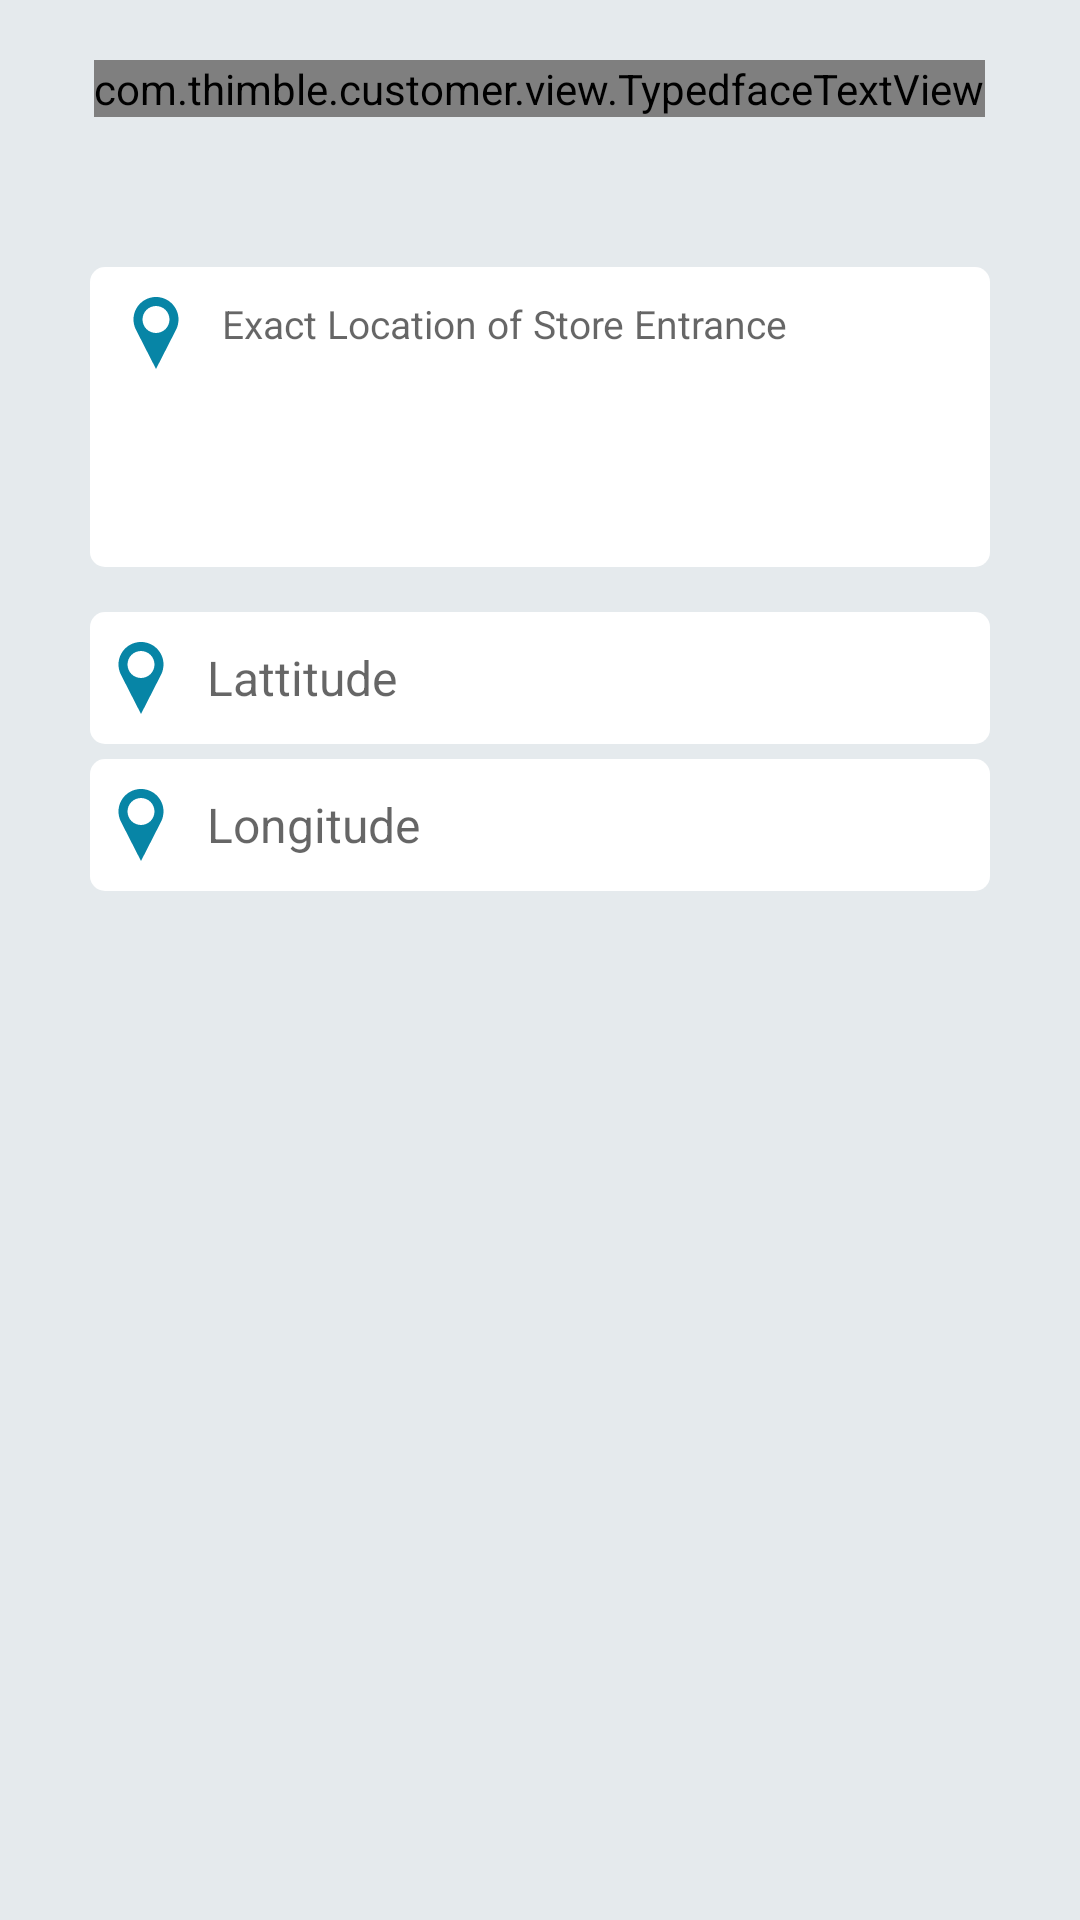

This screen was rendered from an Android layout file. Write that file and the resources it references.
<!-- AndroidManifest.xml: application theme AppTheme -->
<!-- res/layout/fragment_loaction.xml -->
<?xml version="1.0" encoding="utf-8"?>
<layout xmlns:bind="http://schemas.android.com/apk/res/android">

    <data>


    </data>

<FrameLayout
    xmlns:android="http://schemas.android.com/apk/res/android"
    xmlns:app="http://schemas.android.com/apk/res-auto"
    xmlns:tools="http://schemas.android.com/tools"
    android:layout_width="match_parent"
    android:layout_height="match_parent"
    android:background="@color/page_bg_color">


    <ScrollView
        android:id="@+id/sv"
        android:layout_width="match_parent"
        android:layout_height="match_parent"
        android:fillViewport="true">

        <LinearLayout
            android:layout_width="match_parent"
            android:layout_height="wrap_content"
            android:orientation="vertical">

            <com.thimble.customer.view.TypedfaceTextView
                android:id="@+id/tvOutSide"
                android:layout_width="wrap_content"
                android:layout_height="wrap_content"
                android:layout_gravity="center_horizontal"
                android:layout_marginTop="@dimen/dp_20"
                android:layout_marginBottom="@dimen/dp_20"
                android:textSize="@dimen/sp_18"
                android:text="@string/store_entrance"/>

            <LinearLayout
                android:layout_width="match_parent"
                android:layout_height="wrap_content"
                android:orientation="vertical"
                android:paddingTop="@dimen/dp_30"
                android:paddingBottom="@dimen/dp_30"
                android:paddingLeft="@dimen/dp_30"
                android:paddingRight="@dimen/dp_20">

                <RelativeLayout
                    android:layout_width="match_parent"
                    android:layout_height="wrap_content"
                    android:orientation="horizontal">

                    <LinearLayout
                        android:layout_width="match_parent"
                        android:layout_height="wrap_content"
                        android:minHeight="@dimen/dp_100"
                        android:layout_toLeftOf="@+id/imbAddress"
                        android:layout_marginBottom="@dimen/dp_10"
                        android:padding="@dimen/dp_10"
                        android:background="@drawable/edt_round_bg">

                        <ImageView
                            android:layout_width="wrap_content"
                            android:layout_height="wrap_content"
                            android:src="@drawable/ic_map_marker"/>

                        <EditText
                            android:id="@+id/etAddress"
                            android:layout_width="match_parent"
                            android:layout_height="wrap_content"
                            android:paddingLeft="@dimen/dp_10"
                            android:paddingRight="@dimen/dp_10"
                            android:background="@null"
                            android:gravity="start"
                            android:hint="@string/store_entrance_hint"
                            android:textColor="@color/text_color2"
                            android:textSize="@dimen/sp_13"/>

                    </LinearLayout>

                    <EditText
                        android:id="@+id/etAddres"
                        android:layout_width="match_parent"
                        android:layout_height="wrap_content"
                        android:minHeight="@dimen/dp_100"
                        android:layout_toLeftOf="@+id/imbAddress"
                        android:padding="@dimen/dp_5"
                        android:drawableLeft="@drawable/ic_map_marker"
                        android:drawablePadding="@dimen/dp_10"
                        android:background="@drawable/edt_round_bg"
                        android:visibility="gone"
                        android:singleLine="true"
                        android:ellipsize="end"
                        android:hint="@string/store_entrance_hint"
                        android:textSize="@dimen/sp_16"
                        android:textColor="@color/text_color2" />

                    <ImageButton
                        android:id="@+id/imbAddress"
                        android:layout_width="wrap_content"
                        android:layout_height="wrap_content"
                        android:layout_centerVertical="true"
                        android:layout_alignParentRight="true"
                        android:padding="@dimen/dp_5"
                        android:background="?attr/selectableItemBackgroundBorderless"
                        android:src="@drawable/ic_my_location"
                        android:onClick="onClick"/>

                </RelativeLayout>

                <RelativeLayout
                    android:layout_width="match_parent"
                    android:layout_height="wrap_content"
                    android:orientation="horizontal"
                    android:layout_marginTop="@dimen/dp_5">

                    <EditText
                        android:id="@+id/etLat"
                        android:layout_width="match_parent"
                        android:layout_height="@dimen/dp_44"
                        android:layout_toLeftOf="@+id/imbLat"
                        android:padding="@dimen/dp_5"
                        android:drawableLeft="@drawable/ic_map_marker"
                        android:drawablePadding="@dimen/dp_10"
                        android:background="@drawable/edt_round_bg"
                        android:singleLine="true"
                        android:ellipsize="end"
                        android:hint="@string/lattitude_hint"
                        android:textSize="@dimen/sp_16"
                        android:textColor="@color/text_color2" />

                    <ImageButton
                        android:id="@+id/imbLat"
                        android:layout_width="wrap_content"
                        android:layout_height="wrap_content"
                        android:layout_centerVertical="true"
                        android:layout_alignParentRight="true"
                        android:padding="@dimen/dp_5"
                        android:background="?attr/selectableItemBackgroundBorderless"
                        android:src="@drawable/ic_my_location"
                        android:onClick="onClick"/>

                </RelativeLayout>

                <RelativeLayout
                    android:layout_width="match_parent"
                    android:layout_height="wrap_content"
                    android:orientation="horizontal"
                    android:layout_marginTop="@dimen/dp_5">

                    <EditText
                        android:id="@+id/etLng"
                        android:layout_width="match_parent"
                        android:layout_height="@dimen/dp_44"
                        android:layout_toLeftOf="@+id/imbLng"
                        android:padding="@dimen/dp_5"
                        android:drawableLeft="@drawable/ic_map_marker"
                        android:drawablePadding="@dimen/dp_10"
                        android:background="@drawable/edt_round_bg"
                        android:singleLine="true"
                        android:ellipsize="end"
                        android:hint="@string/longitude_hint"
                        android:textSize="@dimen/sp_16"
                        android:textColor="@color/text_color2" />

                    <ImageButton
                        android:id="@+id/imbLng"
                        android:layout_width="wrap_content"
                        android:layout_height="wrap_content"
                        android:layout_centerVertical="true"
                        android:layout_alignParentRight="true"
                        android:padding="@dimen/dp_5"
                        android:background="?attr/selectableItemBackgroundBorderless"
                        android:src="@drawable/ic_my_location"
                        android:onClick="onClick"/>

                </RelativeLayout>

            </LinearLayout>

        </LinearLayout>

    </ScrollView>

</FrameLayout>
</layout>
<!-- resources referenced by this layout -->
<resources>
  <color name="page_bg_color">#E5EAED</color>
  <color name="text_color2">#9A9A9A</color>
  <dimen name="dp_10">10dp</dimen>
  <dimen name="dp_100">100dp</dimen>
  <dimen name="dp_20">20dp</dimen>
  <dimen name="dp_30">30dp</dimen>
  <dimen name="dp_44">44dp</dimen>
  <dimen name="dp_5">5dp</dimen>
  <dimen name="sp_13">13sp</dimen>
  <dimen name="sp_16">16sp</dimen>
  <dimen name="sp_18">18sp</dimen>
  <!-- drawable edt_round_bg (drawable) -->
  <?xml version="1.0" encoding="UTF-8"?>
  <shape xmlns:android="http://schemas.android.com/apk/res/android"
      android:shape="rectangle">
      <solid android:color="@android:color/white" />
  
      <corners android:radius="@dimen/dp_5"/>
  
  </shape>
  <!-- drawable ic_map_marker (drawable) -->
  <vector xmlns:android="http://schemas.android.com/apk/res/android"
      android:width="24dp"
      android:height="24dp"
      android:autoMirrored="true"
      android:viewportHeight="512.0"
      android:viewportWidth="512.0">
      <path
          android:fillColor="#0785A6"
          android:pathData="M256,0C167.6,0 96,71.6 96,160c0,24.8 5.6,48.2 15.7,69.1C112.2,230.3 256,512 256,512l142.6,-279.4C409.7,210.8 416,186.2 416,160C416,71.6 344.4,0 256,0zM256,256c-53,0 -96,-43 -96,-96s43,-96 96,-96c53,0 96,43 96,96S309,256 256,256z" />
  </vector>
  <string name="lattitude_hint">Lattitude</string>
  <string name="longitude_hint">Longitude</string>
  <string name="store_entrance">Store Entrance</string>
  <string name="store_entrance_hint">Exact Location of Store Entrance</string>
  <style name="AppTheme" parent="Theme.AppCompat.Light.DarkActionBar">
          
          <item name="colorPrimary">@color/colorPrimary</item>
          <item name="colorPrimaryDark">@color/colorPrimaryDark</item>
          <item name="colorAccent">@color/colorAccent</item>
  
          <item name="actionOverflowMenuStyle">@style/OverflowMenu</item>
          <item name="actionMenuTextAppearance">@style/MenuTextAppearance</item>
          <item name="android:actionMenuTextAppearance">@style/MenuTextAppearance</item>
  
  
  
          <item name="windowActionBar">false</item>
          <item name="windowNoTitle">true</item>
      </style>
  <color name="colorPrimary">#0584A5</color>
  <color name="colorPrimaryDark">#0584A5</color>
  <color name="colorAccent">#0584A5</color>
  <style name="OverflowMenu" parent="Widget.AppCompat.PopupMenu.Overflow">
      <item name="overlapAnchor">false</item>
      </style>
  <style name="MenuTextAppearance" parent="android:style/TextAppearance.Holo.Widget.ActionBar.Title">
          <item name="android:textSize">10sp</item>
          <item name="android:textStyle">bold</item>
  
      </style>
</resources>
